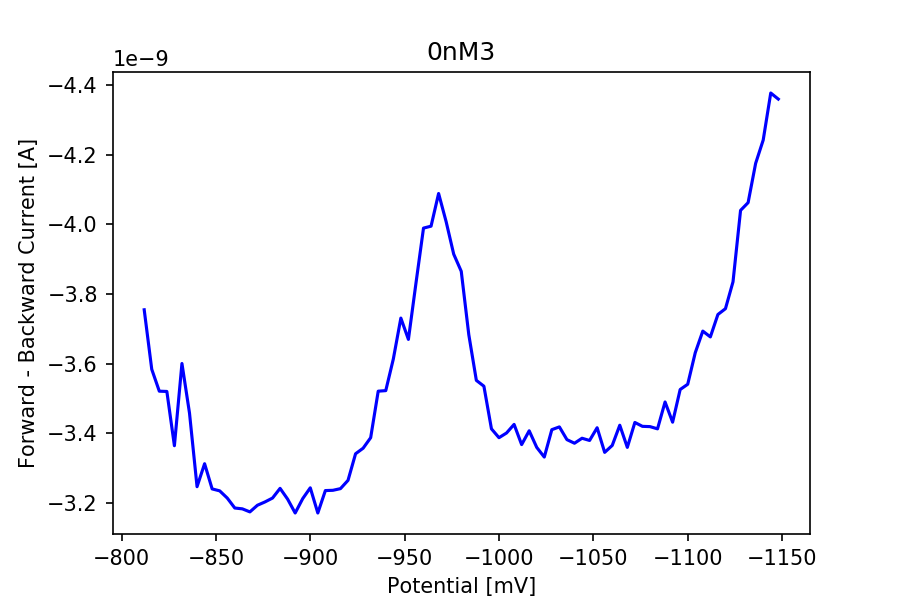

Values plotted in this chart, from the file beside it:
potential, forwardcurrent, backwardcurrent, fbcurrent
-812.0, -1.642863151573716e-08, -1.2673538447245572e-08, -3.7550930684915865e-09
-816.0, -1.6187828722138648e-08, -1.2603602322372078e-08, -3.58422639976657e-09
-820.0, -1.6040803914165964e-08, -1.2519361081047187e-08, -3.5214428331187776e-09
-824.0, -1.5977225618826423e-08, -1.2456577514399391e-08, -3.520648104427032e-09
-828.0, -1.5891394920118043e-08, -1.2526513639272885e-08, -3.364881280845158e-09
-832.0, -1.585165848553083e-08, -1.2250742783237629e-08, -3.6009157022932026e-09
-836.0, -1.5447936310124752e-08, -1.1989277043653772e-08, -3.4586592664709803e-09
-840.0, -1.5239717392887758e-08, -1.1992455958420748e-08, -3.2472614344670096e-09
-844.0, -1.5233359563353805e-08, -1.1920135647472021e-08, -3.3132239158817832e-09
-848.0, -1.5102229329216003e-08, -1.1861325724282946e-08, -3.2409036049330568e-09
-852.0, -1.5039445762568208e-08, -1.1804105258477361e-08, -3.2353405040908464e-09
-856.0, -1.5003682971439715e-08, -1.178900541333422e-08, -3.214677558105495e-09
-860.0, -1.4963946536852503e-08, -1.1777879211649801e-08, -3.186067325202702e-09
-864.0, -1.497268855246169e-08, -1.178900541333422e-08, -3.18368313912747e-09
-868.0, -1.4932952117874478e-08, -1.1758010994356193e-08, -3.1749411235182848e-09
-872.0, -1.4879705295527612e-08, -1.1685690683407467e-08, -3.194014612120145e-09
-876.0, -1.4852684520008307e-08, -1.1649133163587232e-08, -3.2035513564210757e-09
-880.0, -1.4812948085421096e-08, -1.1598270527315599e-08, -3.2146775581054965e-09
-884.0, -1.4757317076998997e-08, -1.1514824014682454e-08, -3.2424930623165433e-09
-888.0, -1.4654002347072245e-08, -1.1442503703733727e-08, -3.2114986433385184e-09
-892.0, -1.4575324206589565e-08, -1.1403561997838258e-08, -3.1717622087513067e-09
-896.0, -1.4578503121356541e-08, -1.1365415020634534e-08, -3.2130881007220066e-09
-900.0, -1.4502209166949092e-08, -1.125812664724906e-08, -3.2440825197000315e-09
-904.0, -1.4465651647128857e-08, -1.1293889438377552e-08, -3.171762208751305e-09
-908.0, -1.4504593353024326e-08, -1.1268458120241736e-08, -3.2361352327825905e-09
-912.0, -1.4504593353024326e-08, -1.1267663391549992e-08, -3.2369299614743346e-09
-916.0, -1.4460088546286648e-08, -1.1218390212661847e-08, -3.241698333624801e-09
-920.0, -1.4578503121356541e-08, -1.1312962926979414e-08, -3.2655401943771272e-09
-924.0, -1.4598371338650147e-08, -1.1256537189865571e-08, -3.341834148784576e-09
-928.0, -1.4635723587162128e-08, -1.1277994864542667e-08, -3.3577287226194612e-09
-932.0, -1.4692149324275969e-08, -1.1304220911370227e-08, -3.387928412905742e-09
-936.0, -1.4782748395134813e-08, -1.1261305562016037e-08, -3.521442833118776e-09
-940.0, -1.4788311495977023e-08, -1.1265279205474758e-08, -3.5230322905022658e-09
-944.0, -1.4890831497212032e-08, -1.1277200135850923e-08, -3.61363136136111e-09
-948.0, -1.501004080097367e-08, -1.127878959323441e-08, -3.73125120773926e-09
-952.0, -1.4971893823769944e-08, -1.1301836725294995e-08, -3.6700570984749494e-09
-956.0, -1.5162628709788565e-08, -1.1331241686889531e-08, -3.8313870228990334e-09
-960.0, -1.5278659098783227e-08, -1.1289121066227086e-08, -3.989538032556141e-09
-964.0, -1.5320779719445672e-08, -1.1325678586047321e-08, -3.9951011333983515e-09
-968.0, -1.535018468104021e-08, -1.1261305562016037e-08, -4.088879119024172e-09
-972.0, -1.5293758943926366e-08, -1.128594215146011e-08, -4.007816792466257e-09
-976.0, -1.5207928245217987e-08, -1.1293094709685808e-08, -3.914833535532179e-09
-980.0, -1.5121302817817865e-08, -1.1255742461173827e-08, -3.865560356644038e-09
-984.0, -1.4948846691709363e-08, -1.1265279205474758e-08, -3.6835674862346057e-09
-988.0, -1.480261661242842e-08, -1.1250179360331618e-08, -3.5524372520968025e-09
-992.0, -1.4732680487554926e-08, -1.1196932537984753e-08, -3.535747949570173e-09
-996.0, -1.4576118935281309e-08, -1.116275920423975e-08, -3.4133597310415582e-09
-1000, -1.4524461570317932e-08, -1.113653315741219e-08, -3.387928412905742e-09
-1004, -1.4498235523490372e-08, -1.1096796722824977e-08, -3.401438800665395e-09
-1008, -1.448313567834723e-08, -1.1057060288237765e-08, -3.4260753901094655e-09
-1012, -1.4370284204119547e-08, -1.1002224008507412e-08, -3.3680601956121345e-09
-1016, -1.4379820948420477e-08, -1.097202431822113e-08, -3.407796630199348e-09
-1020, -1.4290016606253377e-08, -1.0929903697558684e-08, -3.3601129086946935e-09
-1024, -1.4238359241290001e-08, -1.0906061836806358e-08, -3.3322974044836433e-09
-1028, -1.4272532575035004e-08, -1.086155703006868e-08, -3.4109755449663243e-09
-1032, -1.420259645016151e-08, -1.0783673618277743e-08, -3.418922831883767e-09
-1036, -1.4126302495754063e-08, -1.074393718369053e-08, -3.3823653120635333e-09
-1040, -1.4057955828264057e-08, -1.06859219891932e-08, -3.3720338390708567e-09
-1044, -1.4013451021526379e-08, -1.0627112066004125e-08, -3.386338955522254e-09
-1048, -1.3917288849825324e-08, -1.0537307723837025e-08, -3.3799811259882994e-09
... 25 more rows
